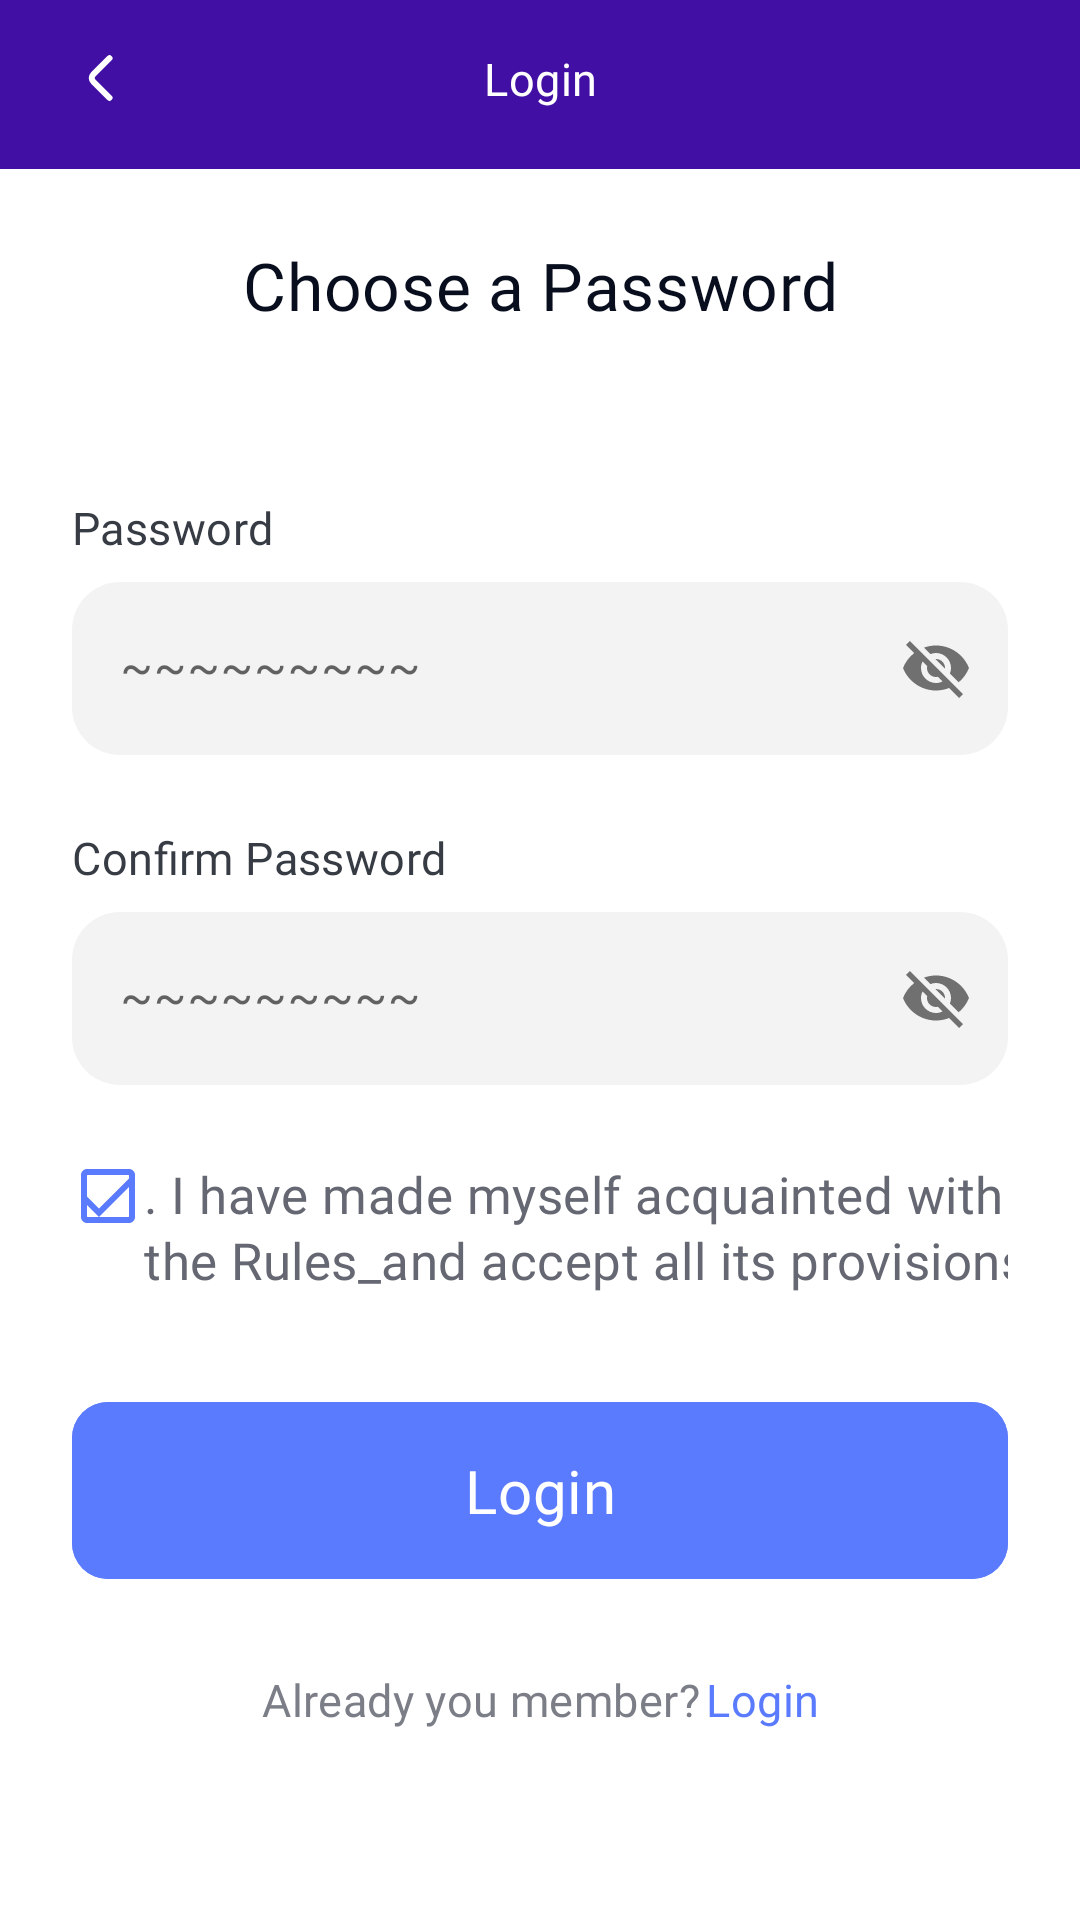

This screen was rendered from an Android layout file. Write that file and the resources it references.
<!-- AndroidManifest.xml: application theme Theme.LaunguageApp -->
<!-- res/layout/fragment_signup_pass.xml -->
<?xml version="1.0" encoding="utf-8"?>
<androidx.constraintlayout.widget.ConstraintLayout xmlns:android="http://schemas.android.com/apk/res/android"
    xmlns:app="http://schemas.android.com/apk/res-auto"
    xmlns:tools="http://schemas.android.com/tools"
    android:layout_width="match_parent"
    android:layout_height="match_parent"
    tools:context=".presentation.auth.login.LoginFragment">

    <LinearLayout
        android:id="@+id/toolbarContainer"
        android:layout_width="match_parent"
        android:layout_height="wrap_content"
        android:background="@color/deep_blue"
        android:orientation="horizontal"
        android:paddingHorizontal="24dp"
        android:paddingTop="16dp"
        android:paddingBottom="20dp"
        app:layout_constraintEnd_toEndOf="parent"
        app:layout_constraintStart_toStartOf="parent"
        app:layout_constraintTop_toTopOf="parent">

        <com.google.android.material.card.MaterialCardView
            android:id="@+id/backBt"
            android:layout_width="wrap_content"
            android:layout_height="wrap_content"
            android:backgroundTint="@android:color/transparent"
            app:cardElevation="0dp">

            <ImageView
                android:layout_width="wrap_content"
                android:layout_height="wrap_content"
                android:src="@drawable/ic_back" />
        </com.google.android.material.card.MaterialCardView>

        <Space
            android:layout_width="0dp"
            android:layout_height="0dp"
            android:layout_weight="1" />

        <TextView
            style="@style/body_text"
            android:layout_width="wrap_content"
            android:layout_height="wrap_content"
            android:fontFamily="@font/fredoka_medium"
            android:text="@string/login"
            android:textColor="@color/white" />

        <Space
            android:layout_width="0dp"
            android:layout_height="0dp"
            android:layout_weight="1" />

        <com.google.android.material.card.MaterialCardView
            android:layout_width="wrap_content"
            android:layout_height="wrap_content"
            android:backgroundTint="@android:color/transparent"
            android:visibility="invisible"
            app:cardElevation="0dp">

            <ImageView
                android:layout_width="wrap_content"
                android:layout_height="wrap_content"
                android:src="@drawable/ic_back" />
        </com.google.android.material.card.MaterialCardView>
    </LinearLayout>

    <LinearLayout
        android:id="@+id/titleContainer"
        android:layout_width="match_parent"
        android:layout_height="wrap_content"
        android:layout_marginTop="24dp"
        android:gravity="center_horizontal"
        android:orientation="vertical"
        android:paddingHorizontal="56dp"
        app:layout_constraintTop_toBottomOf="@id/toolbarContainer"
        tools:layout_editor_absoluteX="0dp">

        <TextView
            style="@style/h5_text"
            android:layout_width="wrap_content"
            android:layout_height="wrap_content"
            android:text="Choose a Password" />

    </LinearLayout>

    <LinearLayout
        android:id="@+id/editsContainer"
        android:layout_width="match_parent"
        android:layout_height="wrap_content"
        android:layout_marginTop="32dp"
        android:orientation="vertical"
        android:paddingHorizontal="24dp"
        app:layout_constraintTop_toBottomOf="@id/titleContainer">


        <LinearLayout
            android:layout_width="match_parent"
            android:layout_height="wrap_content"
            android:layout_marginTop="24dp"
            android:orientation="vertical">

            <TextView
                style="@style/body_text"
                android:layout_width="wrap_content"
                android:layout_height="wrap_content"
                android:text="@string/password"
                android:textColor="@color/dark_lighter" />

            <com.google.android.material.textfield.TextInputLayout
                android:layout_width="match_parent"
                android:layout_height="match_parent"
                android:layout_marginTop="8dp"
                app:boxStrokeWidth="0dp"
                app:endIconMode="password_toggle">

                <com.google.android.material.textfield.TextInputEditText
                    android:id="@+id/passwordEt"
                    android:layout_width="match_parent"
                    android:layout_height="wrap_content"
                    android:background="@drawable/edit_text_back"
                    android:hint="~~~~~~~~~"
                    android:inputType="textEmailAddress"
                    android:paddingVertical="18dp" />
            </com.google.android.material.textfield.TextInputLayout>
        </LinearLayout>

        <LinearLayout
            android:layout_width="match_parent"
            android:layout_height="wrap_content"
            android:layout_marginTop="24dp"
            android:orientation="vertical">

            <TextView
                style="@style/body_text"
                android:layout_width="wrap_content"
                android:layout_height="wrap_content"
                android:text="@string/confirm_password"
                android:textColor="@color/dark_lighter" />

            <com.google.android.material.textfield.TextInputLayout
                android:layout_width="match_parent"
                android:layout_height="match_parent"
                android:layout_marginTop="8dp"
                app:boxStrokeWidth="0dp"
                app:endIconMode="password_toggle">

                <com.google.android.material.textfield.TextInputEditText
                    android:id="@+id/passwordConfirmEt"
                    android:layout_width="match_parent"
                    android:layout_height="wrap_content"
                    android:background="@drawable/edit_text_back"
                    android:hint="~~~~~~~~~"
                    android:inputType="textEmailAddress"
                    android:paddingVertical="18dp" />
            </com.google.android.material.textfield.TextInputLayout>
        </LinearLayout>
    </LinearLayout>

    <androidx.constraintlayout.widget.ConstraintLayout
        android:id="@+id/forgotPassContainer"
        android:layout_width="match_parent"
        android:layout_height="wrap_content"
        android:layout_marginTop="25dp"
        android:orientation="horizontal"
        android:paddingHorizontal="24dp"
        app:layout_constraintTop_toBottomOf="@id/editsContainer">

        <ImageView
            android:id="@+id/box"
            android:layout_width="wrap_content"
            android:layout_height="wrap_content"
            android:src="@drawable/check_box_access"
            app:layout_constraintStart_toStartOf="parent"
            app:layout_constraintTop_toTopOf="parent" />

        <ImageView
            android:id="@+id/check"
            android:layout_width="wrap_content"
            android:layout_height="wrap_content"
            android:src="@drawable/ic_check"
            app:layout_constraintBottom_toBottomOf="@id/box"
            app:layout_constraintEnd_toEndOf="@id/box"
            app:layout_constraintStart_toStartOf="@id/box"
            app:layout_constraintTop_toTopOf="@id/box" />


        <TextView
            android:id="@+id/forgotPassBt"
            style="@style/body_text"
            android:layout_width="wrap_content"
            android:layout_height="wrap_content"
            android:lineHeight="22dp"
            android:text="@string/foefor_pass_access"
            android:textAlignment="gravity"
            android:textColor="@color/gray_dark"
            android:textSize="17sp"
            app:layout_constraintStart_toEndOf="@id/box"
            app:layout_constraintTop_toTopOf="parent" />
    </androidx.constraintlayout.widget.ConstraintLayout>

    <com.google.android.material.button.MaterialButton
        android:id="@+id/signupBt"
        style="@style/button"
        android:layout_width="match_parent"
        android:layout_height="wrap_content"
        android:layout_marginHorizontal="24dp"
        android:layout_marginTop="30dp"
        android:text="@string/login"
        app:layout_constraintTop_toBottomOf="@id/forgotPassContainer" />

    <LinearLayout
        android:layout_width="match_parent"
        android:layout_height="wrap_content"
        android:layout_marginTop="24dp"
        android:gravity="center_horizontal"
        android:orientation="horizontal"
        app:layout_constraintTop_toBottomOf="@id/signupBt">

        <TextView
            style="@style/body_text"
            android:layout_width="wrap_content"
            android:layout_height="wrap_content"
            android:layout_marginEnd="2dp"
            android:text="@string/already_you_member" />

        <TextView
            android:id="@+id/loginBt"
            style="@style/body_text"
            android:layout_width="wrap_content"
            android:layout_height="wrap_content"
            android:fontFamily="@font/fredoka_medium"
            android:text="@string/login"
            android:textColor="@color/blue" />
    </LinearLayout>


</androidx.constraintlayout.widget.ConstraintLayout>
<!-- resources referenced by this layout -->
<resources>
  <color name="blue">#5B7BFE</color>
  <color name="dark_lighter">#363B44</color>
  <color name="deep_blue">#410FA3</color>
  <color name="gray_dark">#656872</color>
  <color name="white">#FFFFFFFF</color>
  <!-- drawable check_box_access (drawable) -->
  <vector xmlns:android="http://schemas.android.com/apk/res/android"
      android:width="24dp"
      android:height="24dp"
      android:viewportWidth="24"
      android:viewportHeight="24">
    <path
        android:pathData="M5,21C4.45,21 3.979,20.804 3.588,20.413C3.196,20.021 3,19.55 3,19V5C3,4.45 3.196,3.979 3.588,3.588C3.979,3.196 4.45,3 5,3H19C19.55,3 20.021,3.196 20.413,3.588C20.804,3.979 21,4.45 21,5V19C21,19.55 20.804,20.021 20.413,20.413C20.021,20.804 19.55,21 19,21H5ZM5,19H19V5H5V19Z"
        android:fillColor="#5B7BFE"/>
  </vector>
  <!-- drawable edit_text_back (drawable) -->
  <?xml version="1.0" encoding="utf-8"?>
  <shape xmlns:android="http://schemas.android.com/apk/res/android">
      <solid android:color="@color/edit_text_back" />
      <corners android:radius="16dp" />
      <padding android:right="20dp" />
  </shape>
  <!-- drawable ic_back (drawable) -->
  <vector xmlns:android="http://schemas.android.com/apk/res/android"
      android:width="20dp"
      android:height="20dp"
      android:viewportWidth="20"
      android:viewportHeight="20">
    <path
        android:pathData="M12.5,16.6L7.067,11.167C6.425,10.525 6.425,9.475 7.067,8.833L12.5,3.4"
        android:strokeLineJoin="round"
        android:strokeWidth="2"
        android:fillColor="#00000000"
        android:strokeColor="#ffffff"
        android:strokeLineCap="round"/>
  </vector>
  <!-- drawable ic_check (drawable) -->
  <vector xmlns:android="http://schemas.android.com/apk/res/android"
      android:width="24dp"
      android:height="24dp"
      android:tint="@color/blue"
      android:viewportWidth="24"
      android:viewportHeight="24">
  
      <path
          android:fillColor="@android:color/white"
          android:pathData="M9,16.17L4.83,12l-1.42,1.41L9,19 21,7l-1.41,-1.41z" />
  
  </vector>
  <string name="already_you_member">Already you member?</string>
  <string name="confirm_password">Confirm Password</string>
  <string name="foefor_pass_access">.  I have made myself acquainted with the Rules_and accept all its provisions,</string>
  <string name="login">Login</string>
  <string name="password">Password</string>
  <style name="body_text">
          <item name="android:fontFamily">@font/fredoka_regular</item>
          <item name="android:textSize">15sp</item>
          <item name="android:lineHeight">20dp</item>
          <item name="android:textColor">@color/opacity_dark</item>
          <item name="android:letterSpacing">0.01</item>
          <item name="android:textAlignment">center</item>
      </style>
  <style name="h5_text">
          <item name="android:fontFamily">@font/fredoka_medium</item>
          <item name="android:textSize">22sp</item>
          <item name="android:lineHeight">28dp</item>
          <item name="android:textColor">@color/text_color</item>
          <item name="android:letterSpacing">0.01</item>
          <item name="android:textAlignment">center</item>
      </style>
  <style name="Theme.LaunguageApp" parent="Base.Theme.LaunguageApp" />
  <color name="edit_text_back">#F3F3F4</color>
  <color name="opacity_dark">#7B7E87</color>
  <color name="text_color">#080E1E</color>
  <style name="Base.Theme.LaunguageApp" parent="Theme.MaterialComponents.DayNight.NoActionBar">
          
          
          <item name="android:windowSplashScreenBackground">@color/deep_blue</item>
          <item name="android:windowSplashScreenAnimatedIcon">@mipmap/ic_launcher_round</item>
      </style>
</resources>
